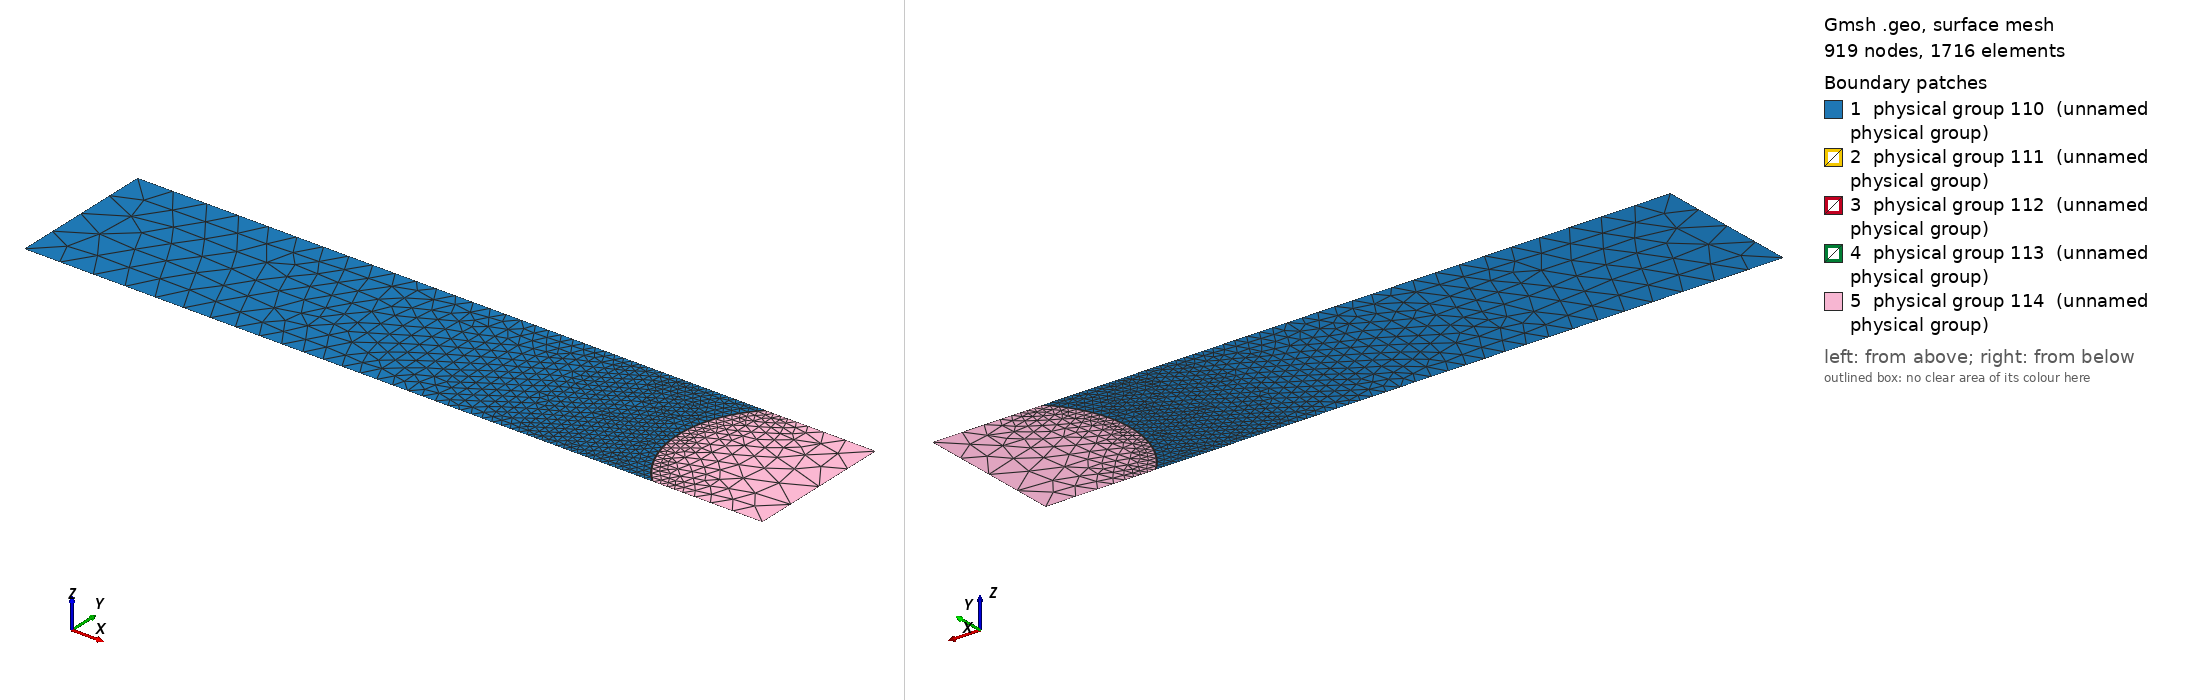

Gmsh geometry script, surface-meshed: 919 nodes, 1716 surface elements. Boundary patches (legend numbers): 1 physical group 110 (unnamed physical group), 2 physical group 111 (unnamed physical group), 3 physical group 112 (unnamed physical group), 4 physical group 113 (unnamed physical group), 5 physical group 114 (unnamed physical group). Left view from above one corner, right view from below the opposite corner. Legend entries are the model's physical surfaces. The drawing asked Gmsh for element sizes between 1% and 20% of the model's largest extent; the script's own settings can give other sizes.

=== sqaure_fem_multi_cyl.geo (drawn) ===

/*number of elements*/
nbele = 5;
ta = 0.25/nbele;
tf = 0.0008/1;
t2 = 0.0004/1;
d = 0.1;

Point(1) = {-0.75, 0, 0, ta};
//+
Point(2) = {0.250, 0, 0, ta};
//+
Point(3) = {0.250, 0.20, 0, ta};
//+
Point(4) = {-0.75, 0.20, 0, ta};


//+
Point(5) = {0.1+d, 0.1, 0, tf};
//+
Point(6) = {-0.+d, 0.2, 0, tf};
//+
Point(7) = {-0.+d, 0, 0, tf};
//+
Circle(1) = {6, 5, 7};
//+
Point(8) = {0.0006+d, 0.2, 0, tf};
//+
Point(9) = {0.0006+d, 0, 0, tf};
//+
Circle(2) = {8, 5, 9};

Point(10) = {0.0014+d, 0.2, 0, tf};
//+
Point(11) = {0.0014+d, 0, 0, tf};
//+
Circle(3) = {10, 5, 11};

Point(12) = {0.002+d, 0.2, 0, tf};
//+
Point(13) = {0.002+d, 0, 0, tf};
//+
Circle(4) = {12, 5, 13};

//+
Line(5) = {1, 7};
//+
Line(6) = {7, 9};
//+
Line(7) = {9, 11};
//+
Line(8) = {11, 13};
//+
Line(9) = {13, 2};
//+
Line(10) = {2, 3};
//+
Line(11) = {3, 12};
//+
Line(12) = {12, 10};
//+
Line(13) = {10, 8};
//+
Line(14) = {8, 6};
//+
Line(15) = {6, 4};
//+
Line(16) = {4, 1};
//+
Curve Loop(1) = {16, 5, -1, 15};
//+
Plane Surface(1) = {1};
//+
Curve Loop(2) = {1, 6, -2, 14};
//+
Plane Surface(2) = {2};
//+
Curve Loop(3) = {2, 7, -3, 13};
//+
Plane Surface(3) = {3};
//+
Curve Loop(4) = {3, 8, -4, 12};
//+
Plane Surface(4) = {4};
//+
Curve Loop(5) = {4, 9, 10, 11};
//+
Plane Surface(5) = {5};
//+
Physical Curve(101) = {16};
//+
Physical Curve(102) = {10};
//+
Physical Surface(110) = {1};
//+
Physical Surface(111) = {2};
//+
Physical Surface(112) = {3};
//+
Physical Surface(113) = {4};
//+
Physical Surface(114) = {5};
